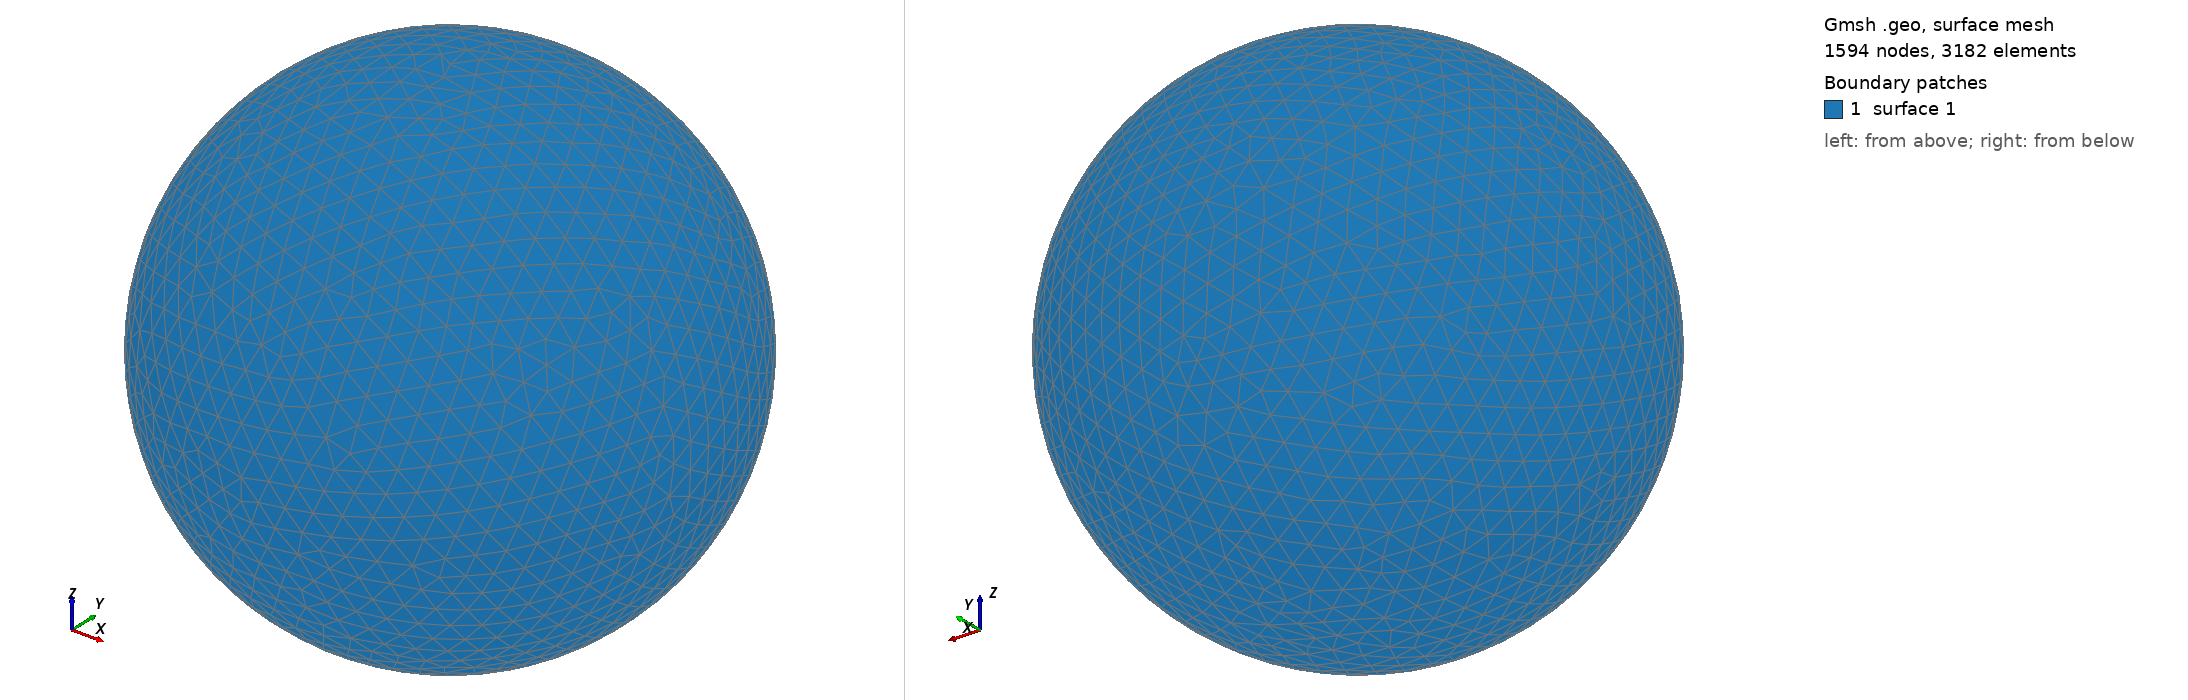

Gmsh geometry script, surface-meshed: 1594 nodes, 3182 surface elements. Boundary patches (legend numbers): 1 surface 1. Left view from above one corner, right view from below the opposite corner. The script declares no physical surfaces, so the legend lists its geometric surfaces. The drawing asked Gmsh for element sizes between 1% and 20% of the model's largest extent; the script's own settings can give other sizes.

=== shot0776.geo (drawn) ===
SetFactory("OpenCASCADE");
Point(1) = {0,0,0,0};
Sphere(1) = {0,0,0,0.00797500};
MeshSize{ PointsOf{ Surface{:}; } } = 0.000797500;
Mesh.ElementOrder=1;
Mesh.Format=39;
